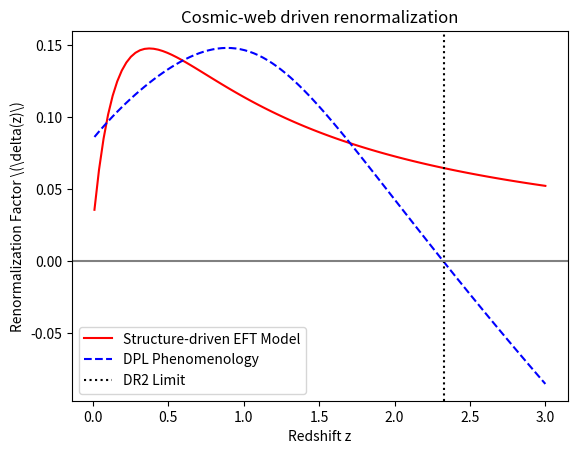

Source code (Python):
import numpy as np
from scipy.optimize import curve_fit
import matplotlib.pyplot as plt

# ================= 常数 =================
c = 299792.458  # km/s
rd = 147.09     # Mpc
H0_bare = 70.85 # km/s/Mpc

# DPL 最佳拟合参数（来自论文）
H0_fit = 64.84
alpha = 1000.0
beta = 22.26
gamma = 13.23
delta_param = 0.0650

def H_DPL(z):
    return H0_fit * (((1+z)**beta + alpha*(1+z)**gamma) / (1+alpha))**delta_param

def H_bare(z):
    return H0_bare * (1+z)

def delta_DPL(z):
    """定义重整化因子 delta(z) = 1 - H_DPL / H_bare"""
    return 1 - H_DPL(z) / H_bare(z)

# ================= 结构增长因子 (代表宇宙网演化) =================
Om = 0.315
def D_z(z):
    """Carroll, Press & Turner 近似的线性结构增长因子"""
    g_z = Om / (Om + (1-Om)/(1+z)**3)
    return (g_z ** (-0.23)) * (1+z)**(-1) * (1/1.0) # z=0 归一化为 1

# ================= 数据准备 (DR2 窗口) =================
z_data = np.linspace(0.01, 2.33, 100)
delta_data = delta_DPL(z_data)
D_data = np.array([D_z(z) for z in z_data])

# ================= 物理模型拟合 =================
# 假设 delta(z) 是结构增长因子的非线性泛函
def model_delta(D, A, B, C):
    return A * D + B * D**2 + C * D**3

popt, _ = curve_fit(model_delta, D_data, delta_data)
A_fit, B_fit, C_fit = popt

# ================= 外推至 z=3.0 =================
D_3 = D_z(3.0)
delta_3_pred = model_delta(D_3, A_fit, B_fit, C_fit)
H_3_pred = H_bare(3.0) * (1 - delta_3_pred)

# 计算 D_H / rd
DH_3_pred = c / H_3_pred
DH_rd_3_pred = DH_3_pred / rd

# DPL 自身的严格外推值
H_3_dpl = H_DPL(3.0)
DH_rd_3_dpl = (c / H_3_dpl) / rd

print("="*50)
print("基于结构增长因子的非线性场演化外推")
print("="*50)
print(f"拟合函数：delta(D) = {A_fit:.4f}D + {B_fit:.4f}D^2 + {C_fit:.4f}D^3")
print(f"D(z=3.0) = {D_3:.4f}")
print(f"外推 delta(z=3.0) = {delta_3_pred:+.4f}")
print(f"外推 H(z=3.0)     = {H_3_pred:.2f} km/s/Mpc")
print("-"*50)
print(f"纯物理外推 D_H/rd(3.0) = {DH_rd_3_pred:.3f}")
print(f"DPL 模型 D_H/rd(3.0)   = {DH_rd_3_dpl:.3f}")
print("="*50)

# 画图对比
z_plot = np.linspace(0.01, 3.0, 100)
plt.plot(z_plot, [model_delta(D_z(z), *popt) for z in z_plot], 'r-', label='Structure-driven EFT Model')
plt.plot(z_plot, [delta_DPL(z) for z in z_plot], 'b--', label='DPL Phenomenology')
plt.axvline(2.33, color='k', linestyle=':', label='DR2 Limit')
plt.axhline(0, color='gray', linestyle='-')
plt.xlabel('Redshift z')
plt.ylabel('Renormalization Factor \(\delta(z)\)')
plt.legend()
plt.title('Cosmic-web driven renormalization')
plt.savefig('delta_structure_driven.png', dpi=200)
